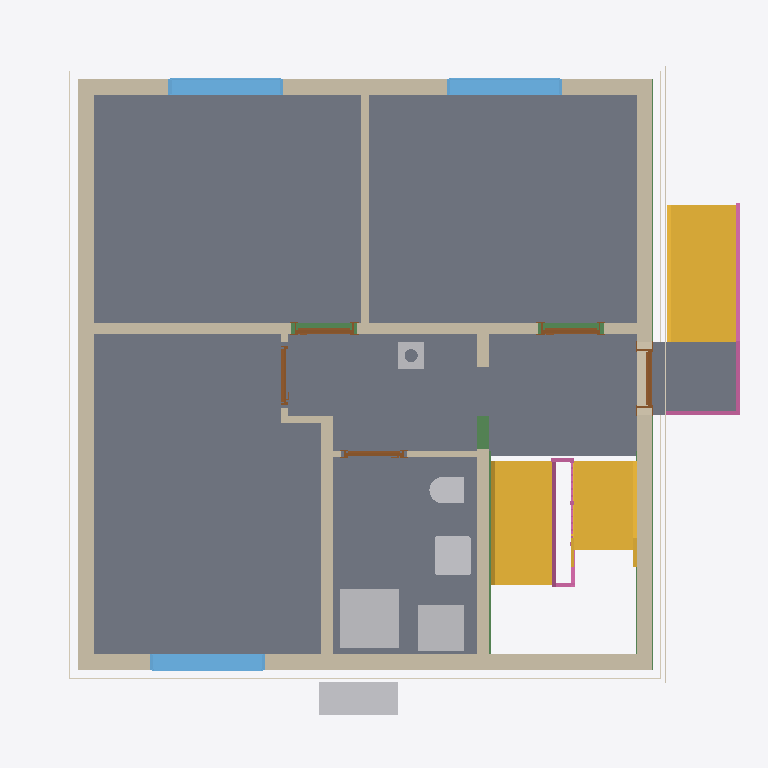
Plan cut of the same IFC building model at storey 'Basement ceiling' (level -0.21 m, cut at 1.19 m), seen from above with north up, elements coloured by IFC class: 11 walls (beige), 9 slabs (grey), 6 other elements (light grey), 6 railings (pink), 5 doors (brown), 4 coverings (cream), 3 stairs (yellow), 3 windows (light blue), 3 beams (green). Cut surfaces are drawn darker.
Extent 10.8 m × 10.1 m × 12.9 m (x, y, z). Storeys (16): Foundation at -3.21 m; Basement at -2.56 m; Basement ceiling at -0.21 m; Ground floor at 0.00 m; Facades at 0.00 m; Rainwater drainage at 0.00 m; Ceiling at 2.85 m; Upper floor at 3.06 m; Roof - Thermal insulation under rafters at 3.06 m; Roof - Vapour barrier at 3.06 m; Roof - Gypsum plasterboard at 3.06 m; Roof - MDF at 3.06 m; Roof - Roofing underlay at 3.06 m; Roof - Counter-battens at 3.06 m; Roof - Tile battens at 3.06 m; Roof - Roof tiles at 3.06 m. Elements (319): 152 IfcBeam, 42 IfcSlab, 30 IfcWall, 22 IfcBuildingElementProxy, 16 IfcFurniture, 10 IfcDoor, 10 IfcRailing, 9 IfcFooting, 8 IfcCovering, 7 IfcWindow, 5 IfcSanitaryTerminal, 5 IfcStair.

HEADER;
FILE_DESCRIPTION(('ViewDefinition[DesignTransferView]'),'2;1');
FILE_NAME('/dev/null','2026-11-11T07:01:04+01:00',(''),(''),'IfcOpenShell 0.8.5','IfcOpenShell 0.8.5','Nobody');
FILE_SCHEMA(('IFC4'));
ENDSEC;
DATA;
#1=IFCPROJECT('32PieG4gP2ifUyC6MEqwPV',$,'House 2',$,$,$,$,(#10,#15),#5);
#19=IFCSITE('3CS34YVqj0uAXg50ADvRK_',$,'Site',$,$,#27,$,$,$,$,$,$,$,$);
#20=IFCBUILDING('0bNhzTqmH5FPzf8z_vJxcN',$,'House 2',$,$,#32,$,$,$,$,$,$);
#33=IFCBUILDINGSTOREY('3gLI3U5cfCtfPqZ1NWNd0W',$,'Foundation',$,$,#39,$,$,$,-3.21);
#40=IFCBUILDINGSTOREY('3cd5GrGnL2v9opVGalwk4s',$,'Basement',$,$,#45,$,$,$,-2.56);
#46=IFCBUILDINGSTOREY('0DcZ5YZZP4iPUJbfgKy1uA',$,'Basement ceiling',$,$,#51,$,$,$,-0.21);
#52=IFCBUILDINGSTOREY('0MoZlYBhD7igcy063v7iyW',$,'Ground floor',$,$,#57,$,$,$,0.0);
#58=IFCBUILDINGSTOREY('1_Puje5Ln39esS21FXm3vI',$,'Ceiling',$,$,#63,$,$,$,2.845);
#64=IFCBUILDINGSTOREY('30wvs0069BWOcmLzqyXJpF',$,'Upper floor',$,$,#69,$,$,$,3.055);
#26272=IFCBUILDINGSTOREY('3NiOQpLav2aenwgsyjpsPV',$,'Roof - Thermal insulation under rafters','Visibility container for Thermal insulation under rafters','ROOF_LAYER',#26277,$,$,$,3.055);
#26278=IFCBUILDINGSTOREY('3dLDU$GpXBUvZPslx7nmjo',$,'Roof - Vapour barrier','Visibility container for Vapour barrier','ROOF_LAYER',#26283,$,$,$,3.055);
#26284=IFCBUILDINGSTOREY('0kZl7v9N94J8SeHOuKh8s7',$,'Roof - Gypsum plasterboard','Visibility container for Gypsum plasterboard','ROOF_LAYER',#26289,$,$,$,3.055);
#26290=IFCBUILDINGSTOREY('1PyHtF$v17duAMRwfUCdsJ',$,'Roof - MDF','Visibility container for MDF','ROOF_LAYER',#26295,$,$,$,3.055);
#26296=IFCBUILDINGSTOREY('27qp$z8jPAcO49DCGBGZ0B',$,'Roof - Roofing underlay','Visibility container for Roofing underlay','ROOF_LAYER',#26301,$,$,$,3.055);
#26302=IFCBUILDINGSTOREY('29X14jFYnAUgit_fJmaaHi',$,'Roof - Counter-battens','Visibility container for Counter-battens','ROOF_LAYER',#26307,$,$,$,3.055);
#26308=IFCBUILDINGSTOREY('3CVo1d54D3_RKW_ksoKdSu',$,'Roof - Tile battens','Visibility container for Tile battens','ROOF_LAYER',#26313,$,$,$,3.055);
#26314=IFCBUILDINGSTOREY('1t60WIHmrEgwlWRZHQbILa',$,'Roof - Roof tiles','Visibility container for Roof tiles','ROOF_LAYER',#26319,$,$,$,3.055);
#35712=IFCBUILDINGSTOREY('1VK_rWvXv6_8mvtq5F7Wto',$,'Facades','Visibility container for grey/white facades and timber roof-edge boards','FACADE_LAYER',#35717,$,$,$,0.0);
#35869=IFCBUILDINGSTOREY('1mPcTTl4fFwuag3k6I7_Zq',$,'Rainwater drainage','Roof gutters without downpipes',$,#35874,$,$,$,0.0);
#2693=IFCSLAB('27r$cq9Zr1KeeNsUdRWpWF',$,'Pokoj 3',$,$,#2698,#2705,$,$);
#2660=IFCSLAB('24MfCQJ6D7zPvxPUZxFQHP',$,'Pokoj 2',$,$,#2665,#2672,$,$);
#2617=IFCSLAB('0WVJoLXFXABBwGauSmk1Pc',$,'Pokoj 1',$,$,#2622,#2629,$,$);
#2726=IFCSLAB('18rdKShTv0YwDXYWfRO3kh',$,'Chodba',$,$,#2731,#2738,$,$);
#2759=IFCSLAB('3PlBXE9vr82vYaI3R8hRPA',$,'Koupelna',$,$,#2764,#2771,$,$);
#4541=IFCSTAIR('0MW7ckzmrCQvLgLE4FkEJC',$,'Entrance stair',$,$,#4548,$,$,.STRAIGHT_RUN_STAIR.);
#176=IFCWALL('2UkrfooQ1Dvwmmjay5UQfY',$,'Wall 4',$,$,#185,#196,$,$);
#126=IFCWALL('3ipn73TZn1DARbAJAf6s5j',$,'Wall 2',$,$,#135,#146,$,$);
#5198=IFCSTAIR('26v42Z_kzCOQ7gIdONWDLi',$,'Basement upper stair flight',$,$,#5205,$,$,.STRAIGHT_RUN_STAIR.);
#99=IFCWALL('1TU678QJ10Dv9GD4vVvErB',$,'Wall 1',$,$,#110,#121,$,$);
#3504=IFCSTAIR('0s0MKjTpPC4xuRuIHR1CpE',$,'Lower stair flight',$,$,#3511,$,$,.STRAIGHT_RUN_STAIR.);
#4621=IFCSLAB('1g4UU1Cqv7V9L7euz0X5N8',$,'Entrance landing',$,$,#4626,#4633,$,.LANDING.);
#151=IFCWALL('0J4WEZ9wn5egCNAiT$8vSU',$,'Wall 3',$,$,#160,#171,$,$);
#201=IFCWALL('2SWT3WZ3TB1ANnLjtxorC0',$,'Wall 5',$,$,#211,#222,$,$);
#3391=IFCSANITARYTERMINAL('3o7CtSgjTBKwzG0F_lVwNf',$,'Sprcha',$,$,#3412,#3400,$,$);
#253=IFCWALL('2wWkeHpvz8KRNa0F0I27ZL',$,'Hallway - Pokoj 3 lower wall',$,$,#262,#273,$,$);
#329=IFCWALL('0WG1HjqhDF7APrsgmFLxts',$,'Stairway - hallway and bathroom wall',$,$,#338,#349,$,$);
#2312=IFCFURNITURE('2SjjLapAn3gQYSejHzlEIA',$,'Tepelné?Čerpadlo',$,'Tepelné?Čerpadlo',#2317,#2324,$,.USERDEFINED.);
#3431=IFCFURNITURE('1_n0qGfizF8vb6hbDgBvqE',$,'Zásobník?TUV',$,'Zásobník?TUV',#3436,#3443,$,.USERDEFINED.);
#2813=IFCWINDOW('0BLApvt3PDCBDeWIwcVULH',$,'Pokoj 1 window',$,$,#2890,#2814,$,1.3750000000000002,1.75,.WINDOW.,.SINGLE_PANEL.,$);
#2909=IFCWINDOW('0HY52ROW98dQcPUsBr0ivQ',$,'Pokoj 2 window',$,$,#2986,#2910,$,1.3750000000000002,1.75,.WINDOW.,.SINGLE_PANEL.,$);
#3005=IFCWINDOW('1m3bcHEwPC$vi_1xxPzRHI',$,'Pokoj 3 window',$,$,#3082,#3006,$,1.3750000000000002,1.75,.WINDOW.,.SINGLE_PANEL.,$);
#227=IFCWALL('2c95IE9pbFrRXYO$uQVRXZ',$,'Wall 6',$,$,#237,#248,$,$);
#3329=IFCSANITARYTERMINAL('2EQKyVQez88xSMJOqNs2Hf',$,'Umyvadlo',$,$,#3350,#3338,$,$);
#4635=IFCRAILING('32czFokHP5beKJpf5nlj_0',$,'Entrance stair and landing railing',$,$,#4640,#5022,$,.GUARDRAIL.);
#3259=IFCSANITARYTERMINAL('2RlIBG$hvCI8cy6LHhgab1',$,'WC',$,$,#3280,#3268,$,$);
#32347=IFCBEAM('29dFA9La92aOETCQNJ58vO',$,'Ring beam 8',$,'Ring beam',#32352,#32361,$,.BEAM.);
#19103=IFCSLAB('07tc5qA3rDS87EUQR8u$rf',$,'Basement ceiling - Chodba',$,$,#19108,#19112,$,.FLOOR.);
#31957=IFCBEAM('14RedmaRv5ZBnfm_Oxx97K',$,'Ring beam 5',$,'Ring beam',#31962,#31971,$,.BEAM.);
#35107=IFCCOVERING('2YRAkiVSn9yuunAyKlJ01L',$,'West facade - white',$,'FACADE_CLADDING',#35758,#35140,$,.CLADDING.);
#34982=IFCCOVERING('3BMO$LPt52cv9Bg4DbMM8$',$,'East facade - grey perimeter',$,'FACADE_CLADDING',#35748,#34998,$,.CLADDING.);
#34653=IFCCOVERING('3Y4YATFuD52vt2cJzzeTwQ',$,'Street facade - grey perimeter',$,'FACADE_CLADDING',#35868,#34669,$,.CLADDING.);
#31567=IFCBEAM('01cLVOvvzFL9vT7ObbYdDH',$,'Ring beam 2',$,'Ring beam',#31572,#31581,$,.BEAM.);
#31252=IFCCHIMNEY('0tPE1EZf99QAAQjV1TLKcT',$,'Main chimney',$,$,#31257,#31272,$,.NOTDEFINED.);
#35071=IFCCOVERING('0jVh4lHgDEEOAqEo6RcNVd',$,'West facade - grey perimeter',$,'FACADE_CLADDING',#35728,#35087,$,.CLADDING.);
#5278=IFCRAILING('1BlKUQCRH7cx_ZPpNoA5v9',$,'Basement stair flight railing',$,$,#5283,#5469,$,.GUARDRAIL.);
#354=IFCWALL('1gigCG_r1989imJly1DLMW',$,'Hallway - bathroom SDK wall',$,$,#363,#374,$,$);
#469=IFCDOOR('0sYp9cRKD6Ivqwjt2Lu$0Z',$,'Entrance door',$,$,#589,#480,$,2.125,0.9,.DOOR.,.SINGLE_SWING_RIGHT.,$);
#783=IFCDOOR('0tCT4LTnL9pefK8ZYpLbcL',$,'Pokoj 2 door',$,$,#903,#794,$,2.33,0.9,.DOOR.,.SINGLE_SWING_RIGHT.,$);
#626=IFCDOOR('0bXaxapxXBgwx$RP7f_A5F',$,'Pokoj 1 door',$,$,#746,#637,$,2.33,0.9,.DOOR.,.SINGLE_SWING_RIGHT.,$);
#1097=IFCDOOR('32ldcY0tz74Qfz9Em4y4qv',$,'Koupelna door',$,$,#1217,#1108,$,2.33,0.9,.DOOR.,.SINGLE_SWING_LEFT.,$);
#940=IFCDOOR('3YT8FxyIfF88TIpDnItEgt',$,'Pokoj 3 door',$,$,#1060,#951,$,2.33,0.9,.DOOR.,.SINGLE_SWING_RIGHT.,$);
#278=IFCWALL('1y6E7kwYL7_eEAemulve51',$,'Hallway - Pokoj 3 wall return',$,$,#288,#299,$,$);
#3925=IFCRAILING('2P96cer4X7afqztDhj9LYN',$,'Lower stair flight railing',$,$,#3930,#4116,$,.GUARDRAIL.);
#18299=IFCSLAB('3Owyj_AO957h0oKo3RJ8sc',$,'Basement ceiling - Pokoj 3 garden part',$,$,#18304,#18308,$,.FLOOR.);
#304=IFCWALL('0SAMvw9EX2pwv9gKjKhZN6',$,'Hallway - Pokoj 3 upper wall',$,$,#313,#324,$,$);
#5521=IFCRAILING('2zlIEG449FqQuKQMHRl5Kx',$,'Basement lower stair flight railing',$,$,#5526,#5676,$,.GUARDRAIL.);
#4261=IFCRAILING('0x2aSkVmb7bAW9MFWe1asn',$,'Ground floor - up/down stair gap railing',$,$,#4266,#4317,$,.GUARDRAIL.);
#5724=IFCRAILING('1OT1TcDafCxgV1$ExjQLC5',$,'Basement middle landing - flight gap railing',$,$,#5729,#5780,$,.GUARDRAIL.);
#20313=IFCSLAB('3Dq1PanKH4ZBMlwlTjjm0S',$,'Basement ceiling - Koupelna',$,$,#20318,#20322,$,.FLOOR.);
ENDSEC;
